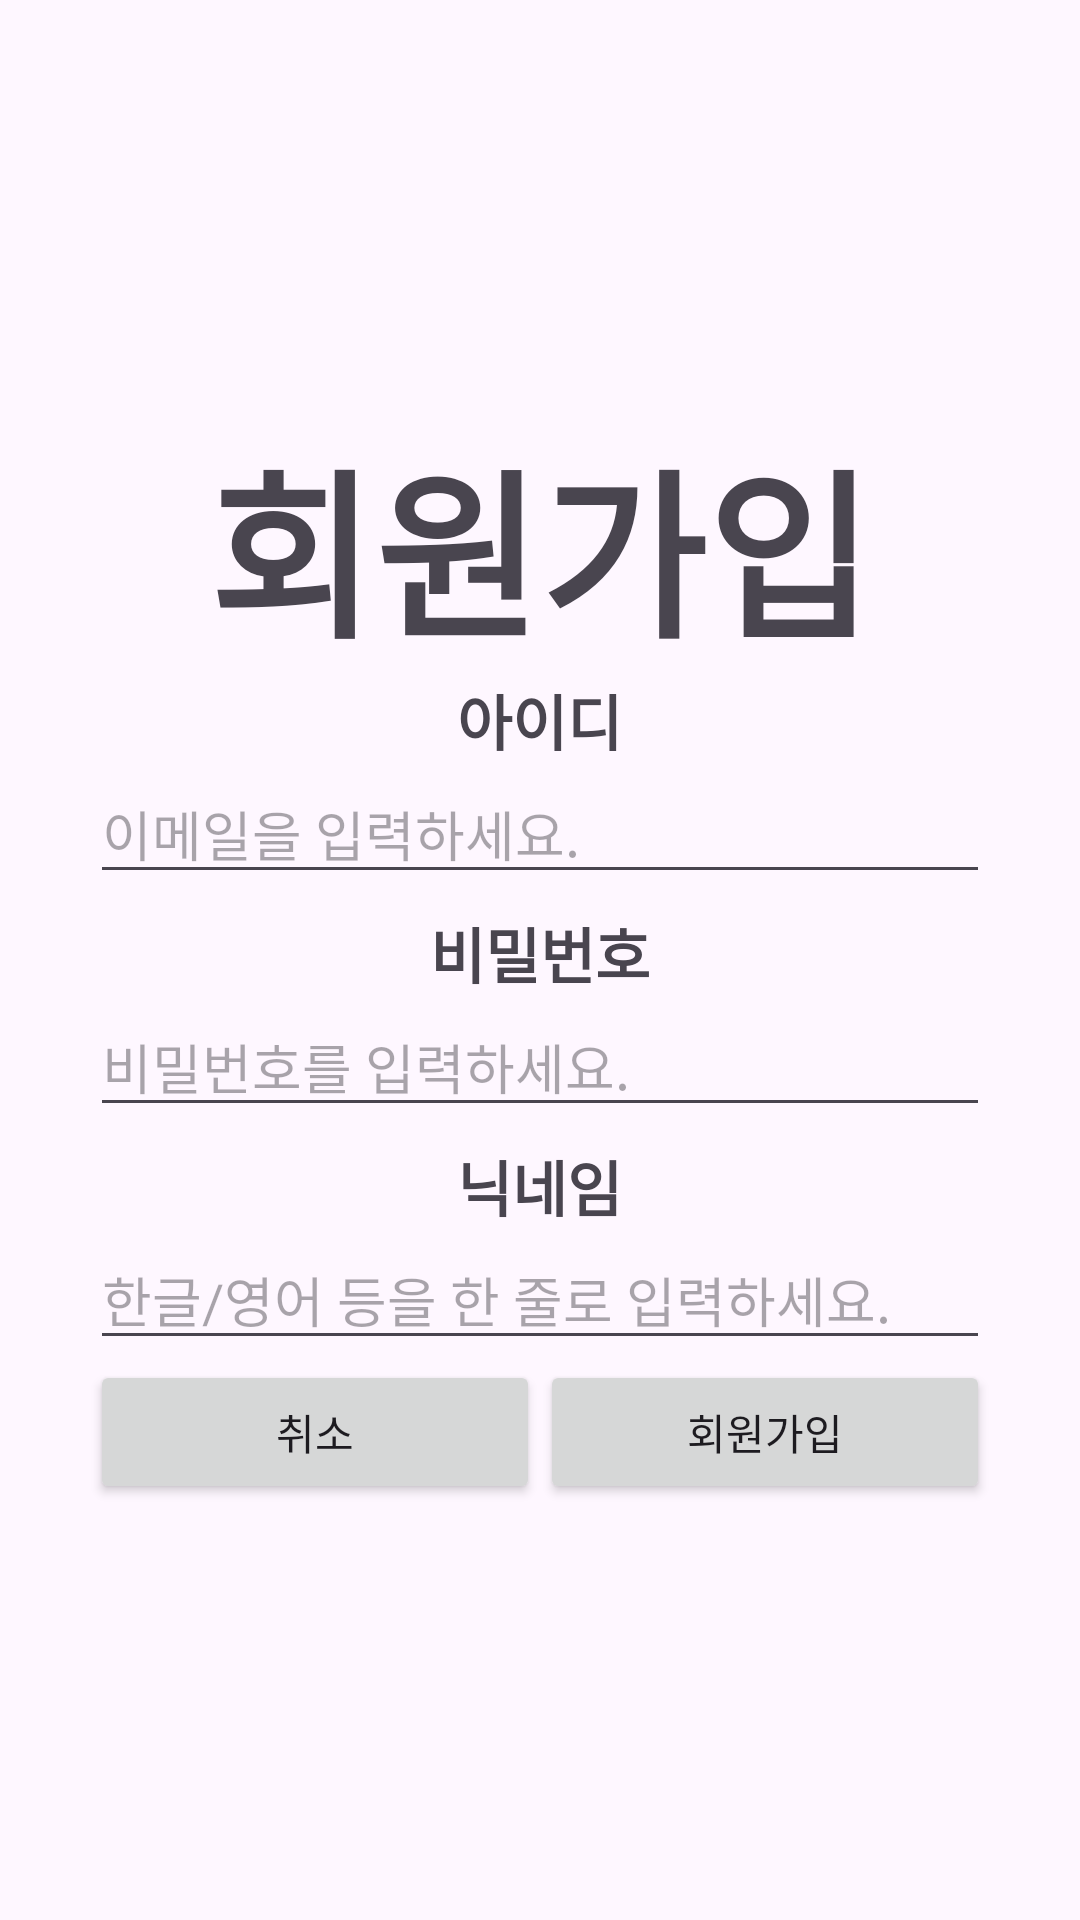

Produce the Android XML layout that renders to this screen, including the resource entries it uses.
<!-- AndroidManifest.xml: application theme Base.Theme.DogWalker -->
<!-- res/layout/activity_register.xml -->
<?xml version="1.0" encoding="utf-8"?>
<LinearLayout xmlns:android="http://schemas.android.com/apk/res/android"
    xmlns:app="http://schemas.android.com/apk/res-auto"
    xmlns:tools="http://schemas.android.com/tools"
    android:layout_width="match_parent"
    android:layout_height="match_parent"
    android:orientation="vertical"
    tools:context=".LoginActivity"
    android:padding="30dp"
    android:layout_margin="30dp"
    android:gravity="center">

    <TextView
        android:layout_width="wrap_content"
        android:layout_height="wrap_content"
        android:text="회원가입"
        android:textStyle="bold"
        android:textSize="60sp"/>


    <TextView
        android:layout_width="wrap_content"
        android:layout_height="wrap_content"
        android:text="아이디"
        android:textStyle="bold"
        android:textSize="20sp"/>

    <EditText
        android:id="@+id/etUserId"
        android:layout_width="match_parent"
        android:layout_height="wrap_content"
        android:hint="이메일을 입력하세요."
        android:inputType="textEmailAddress"/>

    <TextView
        android:layout_width="wrap_content"
        android:layout_height="wrap_content"
        android:layout_marginTop="5dp"
        android:textStyle="bold"
        android:textSize="20sp"
        android:text="비밀번호"/>

    <EditText
        android:id="@+id/etUserPass"
        android:layout_width="match_parent"
        android:layout_height="wrap_content"
        android:hint="비밀번호를 입력하세요."
        android:inputType="textPassword" />

    <TextView
        android:layout_width="wrap_content"
        android:layout_height="wrap_content"
        android:layout_marginTop="5dp"
        android:textStyle="bold"
        android:textSize="20sp"
        android:text="닉네임"/>

    <EditText
        android:id="@+id/etUserName"
        android:layout_width="match_parent"
        android:layout_height="wrap_content"
        android:hint="한글/영어 등을 한 줄로 입력하세요."
        android:singleLine="true"/>






    <LinearLayout
        android:layout_width="match_parent"
        android:layout_height="wrap_content"
        android:orientation="horizontal"
        android:gravity="center">



    </LinearLayout>

    <LinearLayout
        android:layout_width="match_parent"
        android:layout_height="wrap_content"
        android:orientation="horizontal">

        <Button
            android:id="@+id/btnCancel"
            android:layout_width="0dp"
            android:layout_weight="1"
            android:layout_height="wrap_content"
            android:text="취소"/>

        <Button
            android:id="@+id/btnJoin"
            android:layout_width="0dp"
            android:layout_weight="1"
            android:layout_height="wrap_content"
            android:text="회원가입"/>

    </LinearLayout>



</LinearLayout>
<!-- resources referenced by this layout -->
<resources>
  <style name="Base.Theme.DogWalker" parent="Theme.Material3.DayNight">
          
          <item name="colorPrimary">#F0002AFF</item>
          <item name="colorPrimaryDark">#F0002AFF</item>
  
  
      </style>
</resources>
